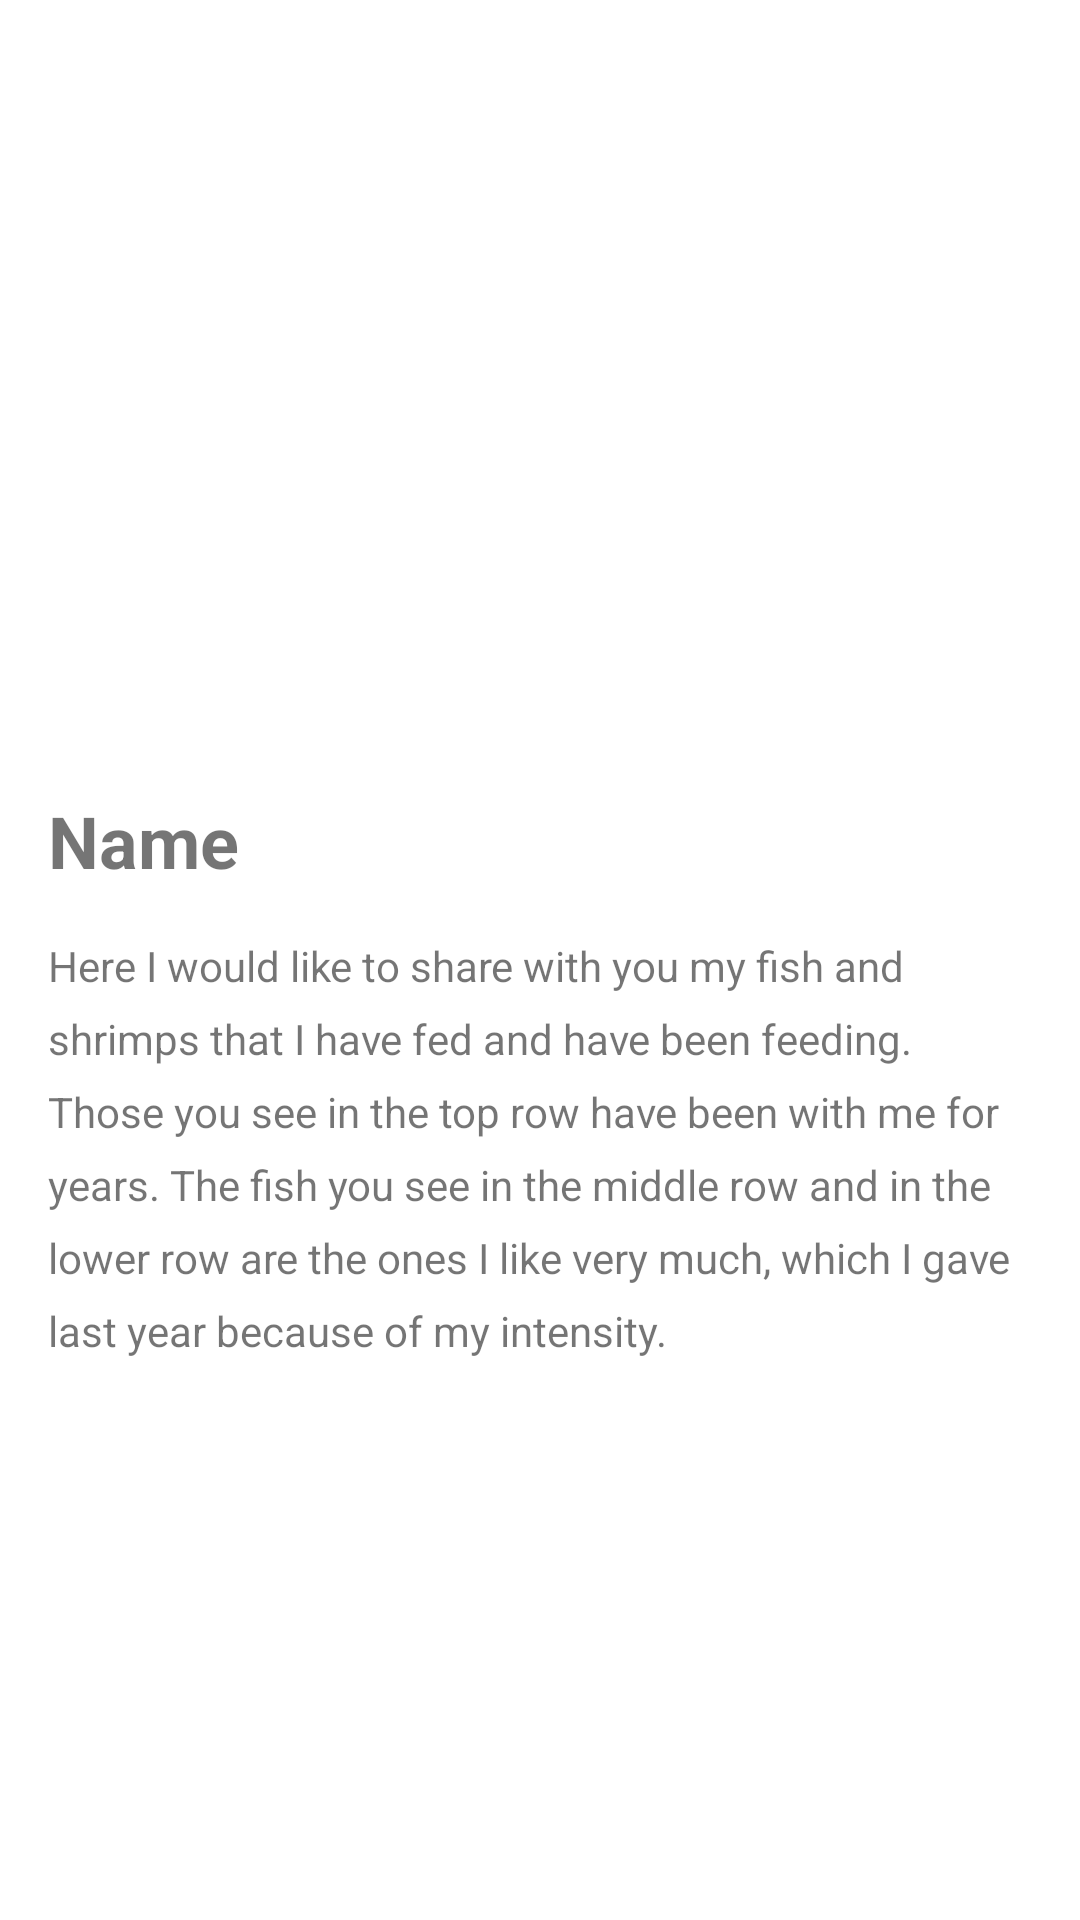

Android layout source for this screen:
<!-- AndroidManifest.xml: application theme Theme.TermProject_PortfolioApp -->
<!-- res/layout/fragment_hobbies_details.xml -->
<?xml version="1.0" encoding="utf-8"?>
<androidx.constraintlayout.widget.ConstraintLayout
    xmlns:android="http://schemas.android.com/apk/res/android"
    xmlns:app="http://schemas.android.com/apk/res-auto"
    xmlns:tools="http://schemas.android.com/tools"
    android:layout_width="match_parent"
    android:layout_height="match_parent"
    tools:context=".hobbies.HobbiesFragmentDetails">


    <ImageView
        android:scaleType="centerCrop"
        android:id="@+id/hobbies_detail_img"
        android:layout_width="0dp"
        android:layout_height="248dp"
        android:src="@drawable/ic_launcher_background"
        app:layout_constraintEnd_toEndOf="parent"
        app:layout_constraintStart_toStartOf="parent"
        app:layout_constraintTop_toTopOf="parent" />

    <TextView
        android:id="@+id/hobbies_details_title"
        android:layout_width="wrap_content"
        android:layout_height="wrap_content"
        android:layout_marginStart="16dp"
        android:layout_marginTop="16dp"
        android:text="Name"
        android:textSize="24sp"
        android:textStyle="bold"
        app:layout_constraintStart_toStartOf="parent"
        app:layout_constraintTop_toBottomOf="@+id/hobbies_detail_img" />

    <TextView
        android:lineSpacingExtra="8sp"
        android:id="@+id/hobbies_details_desc"
        android:layout_width="0dp"
        android:layout_height="wrap_content"
        android:layout_marginStart="16dp"
        android:layout_marginTop="16dp"
        android:layout_marginEnd="16dp"
        android:text="@string/hobbies_details"
        app:layout_constraintEnd_toEndOf="parent"
        app:layout_constraintStart_toStartOf="parent"
        app:layout_constraintTop_toBottomOf="@+id/hobbies_details_title" />
</androidx.constraintlayout.widget.ConstraintLayout>
<!-- resources referenced by this layout -->
<resources>
  <string name="hobbies_details">Here I would like to share with you my fish and shrimps that I have fed and have been feeding. Those you see in the top row have been with me for years. The fish you see in the middle row and in the lower row are the ones I like very much, which I gave last year because of my intensity.</string>
  <style name="Theme.TermProject_PortfolioApp" parent="Theme.MaterialComponents.DayNight.DarkActionBar">
          
          <item name="colorPrimary">@color/purple_500</item>
          <item name="colorPrimaryVariant">@color/purple_700</item>
          <item name="colorOnPrimary">@color/white</item>
          
          <item name="colorSecondary">@color/teal_200</item>
          <item name="colorSecondaryVariant">@color/teal_700</item>
          <item name="colorOnSecondary">@color/black</item>
          
          <item name="android:statusBarColor" tools:targetApi="l">?attr/colorPrimaryVariant</item>
          
      </style>
  <color name="purple_500">#FF6200EE</color>
  <color name="purple_700">#FF3700B3</color>
  <color name="white">#FFFFFFFF</color>
  <color name="teal_200">#FF03DAC5</color>
  <color name="teal_700">#FF018786</color>
  <color name="black">#FF000000</color>
</resources>
